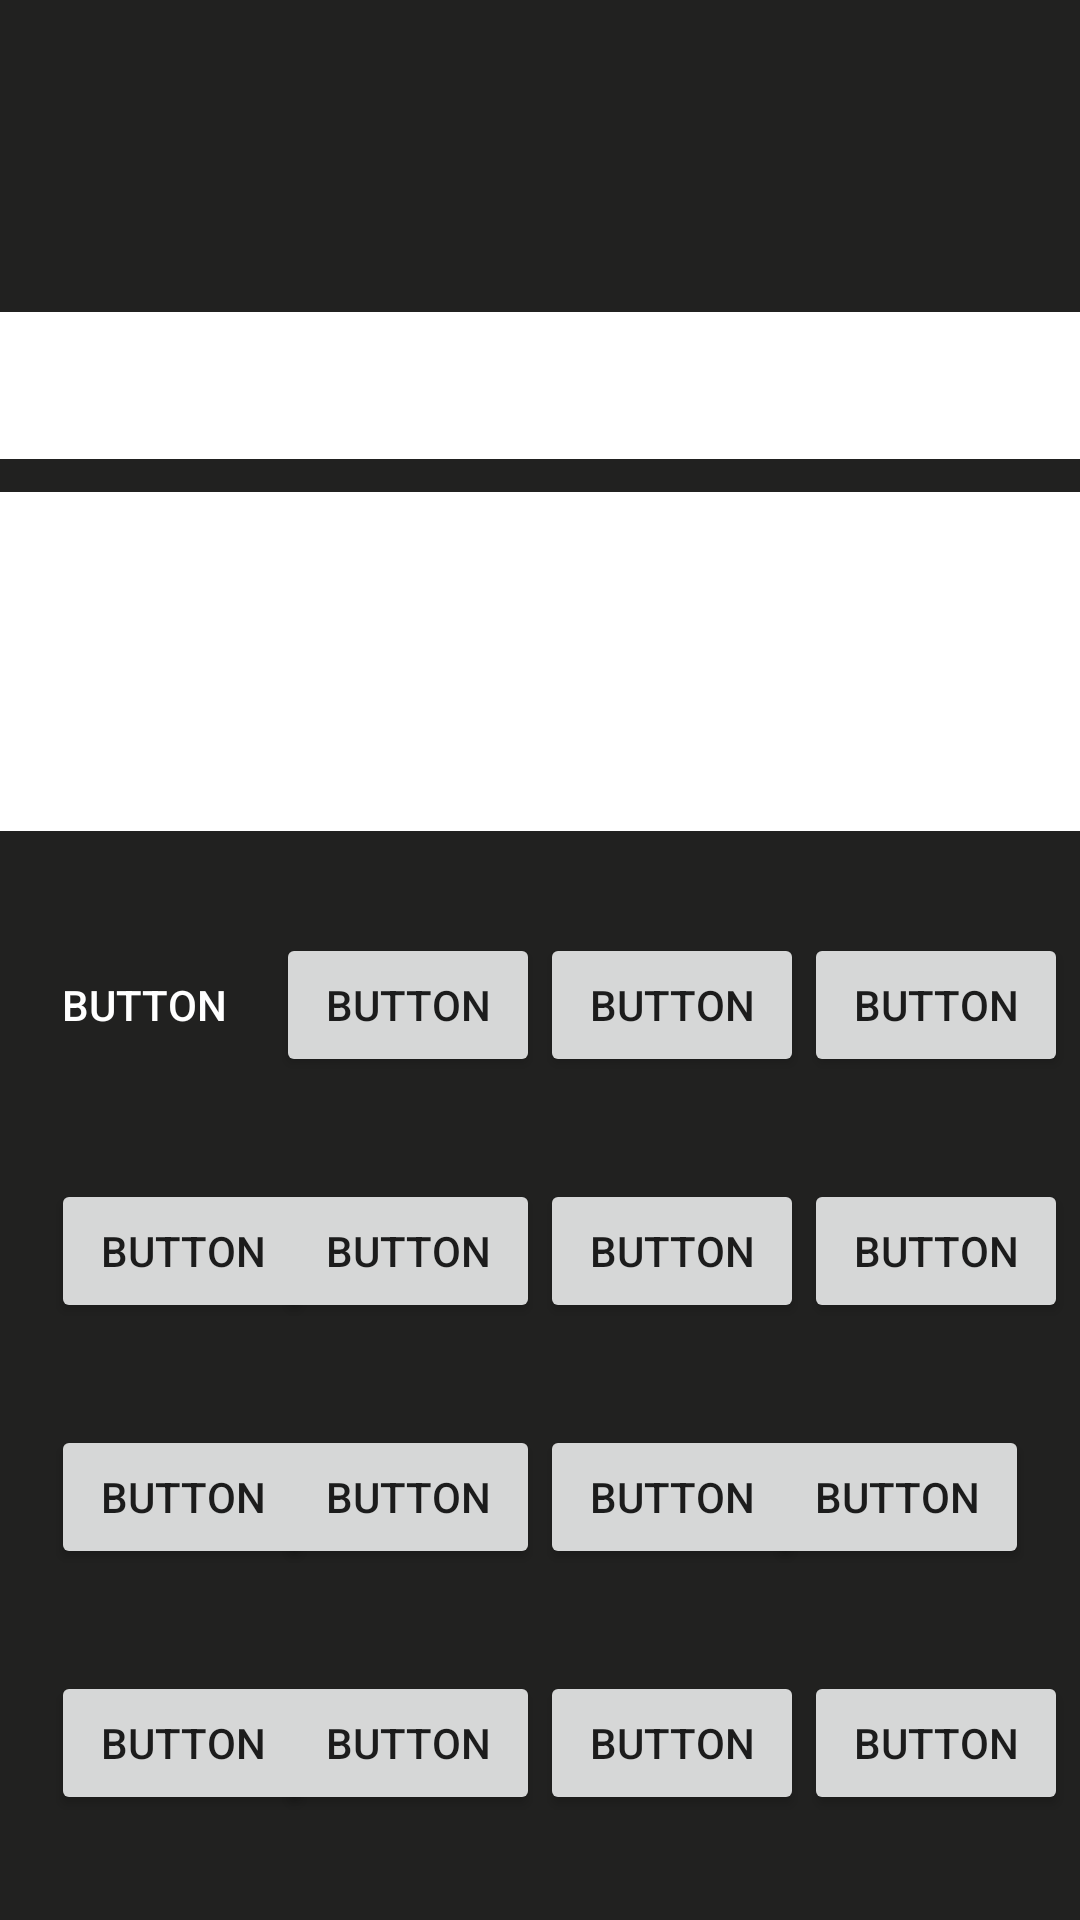

Write the Android layout XML for this screen, with the resource values it uses.
<!-- AndroidManifest.xml: application theme Theme.Tarea_CristianMonzonGuzman -->
<!-- res/layout/fragment_calculator.xml -->
<?xml version="1.0" encoding="utf-8"?>
<androidx.constraintlayout.widget.ConstraintLayout xmlns:android="http://schemas.android.com/apk/res/android"
    xmlns:app="http://schemas.android.com/apk/res-auto"
    xmlns:tools="http://schemas.android.com/tools"
    android:layout_width="match_parent"
    android:layout_height="match_parent"
    android:background="@color/darkGrey"
    android:orientation="vertical"
    tools:context=".Calculator.CalculatorFragment">

    

    <Button
        android:id="@+id/button20"
        android:layout_width="wrap_content"
        android:layout_height="wrap_content"
        android:layout_marginStart="17dp"
        android:layout_marginTop="362dp"
        android:text="Button"
        app:layout_constraintEnd_toStartOf="@+id/button7"
        app:layout_constraintHorizontal_bias="0.0"
        app:layout_constraintStart_toStartOf="parent"
        app:layout_constraintTop_toBottomOf="@+id/txtResult" />

    <Button
        android:id="@+id/button22"
        android:layout_width="wrap_content"
        android:layout_height="wrap_content"
        android:layout_marginTop="362dp"
        android:text="Button"
        app:layout_constraintEnd_toStartOf="@+id/button6"
        app:layout_constraintHorizontal_bias="0.0"
        app:layout_constraintStart_toEndOf="@+id/button7"
        app:layout_constraintTop_toBottomOf="@+id/txtResult" />

    <Button
        android:id="@+id/button23"
        android:layout_width="wrap_content"
        android:layout_height="wrap_content"
        android:layout_marginTop="362dp"
        android:layout_marginEnd="17dp"
        android:text="Button"
        app:layout_constraintEnd_toEndOf="parent"
        app:layout_constraintHorizontal_bias="0.0"
        app:layout_constraintStart_toEndOf="@+id/button5"
        app:layout_constraintTop_toBottomOf="@+id/txtResult" />

    <Button
        android:id="@+id/button21"
        android:layout_width="wrap_content"
        android:layout_height="wrap_content"
        android:layout_marginTop="362dp"
        android:text="Button"
        app:layout_constraintEnd_toStartOf="@+id/button5"
        app:layout_constraintHorizontal_bias="0.0"
        app:layout_constraintStart_toEndOf="@+id/btnClear"
        app:layout_constraintTop_toBottomOf="@+id/txtResult" />

    <Button
        android:id="@+id/button16"
        android:layout_width="wrap_content"
        android:layout_height="wrap_content"
        android:layout_marginStart="17dp"
        android:layout_marginTop="280dp"
        android:text="Button"
        app:layout_constraintEnd_toStartOf="@+id/button7"
        app:layout_constraintHorizontal_bias="0.0"
        app:layout_constraintStart_toStartOf="parent"
        app:layout_constraintTop_toBottomOf="@+id/txtResult" />

    <Button
        android:id="@+id/button18"
        android:layout_width="wrap_content"
        android:layout_height="wrap_content"
        android:layout_marginTop="280dp"
        android:text="Button"
        app:layout_constraintEnd_toStartOf="@+id/button6"
        app:layout_constraintHorizontal_bias="0.0"
        app:layout_constraintStart_toEndOf="@+id/button7"
        app:layout_constraintTop_toBottomOf="@+id/txtResult" />

    <Button
        android:id="@+id/button19"
        android:layout_width="wrap_content"
        android:layout_height="wrap_content"
        android:layout_marginTop="280dp"
        android:layout_marginEnd="17dp"
        android:text="Button"
        app:layout_constraintEnd_toEndOf="parent"
        app:layout_constraintHorizontal_bias="0.0"
        app:layout_constraintStart_toEndOf="@+id/button5"
        app:layout_constraintTop_toBottomOf="@+id/txtResult" />

    <Button
        android:id="@+id/button17"
        android:layout_width="wrap_content"
        android:layout_height="wrap_content"
        android:layout_marginTop="280dp"
        android:text="Button"
        app:layout_constraintEnd_toStartOf="@+id/button5"
        app:layout_constraintHorizontal_bias="0.0"
        app:layout_constraintStart_toEndOf="@+id/btnClear"
        app:layout_constraintTop_toBottomOf="@+id/txtResult" />

    <Button
        android:id="@+id/button15"
        android:layout_width="wrap_content"
        android:layout_height="wrap_content"
        android:layout_marginTop="198dp"
        android:layout_marginEnd="17dp"
        android:text="Button"
        app:layout_constraintEnd_toEndOf="parent"
        app:layout_constraintHorizontal_bias="1.0"
        app:layout_constraintStart_toEndOf="@+id/button5"
        app:layout_constraintTop_toBottomOf="@+id/txtResult" />

    <Button
        android:id="@+id/button12"
        android:layout_width="wrap_content"
        android:layout_height="wrap_content"
        android:layout_marginStart="17dp"
        android:layout_marginTop="198dp"
        android:text="Button"
        app:layout_constraintEnd_toStartOf="@+id/button7"
        app:layout_constraintHorizontal_bias="0.0"
        app:layout_constraintStart_toStartOf="parent"
        app:layout_constraintTop_toBottomOf="@+id/txtResult" />

    <Button
        android:id="@+id/button13"
        android:layout_width="wrap_content"
        android:layout_height="wrap_content"
        android:layout_marginTop="198dp"
        android:text="Button"
        app:layout_constraintEnd_toStartOf="@+id/button5"
        app:layout_constraintHorizontal_bias="1.0"
        app:layout_constraintStart_toEndOf="@+id/btnClear"
        app:layout_constraintTop_toBottomOf="@+id/txtResult" />

    <Button
        android:id="@+id/button14"
        android:layout_width="wrap_content"
        android:layout_height="wrap_content"
        android:layout_marginTop="198dp"
        android:text="Button"
        app:layout_constraintEnd_toStartOf="@+id/button6"
        app:layout_constraintHorizontal_bias="0.0"
        app:layout_constraintStart_toEndOf="@+id/button7"
        app:layout_constraintTop_toBottomOf="@+id/txtResult" />

    <Button
        android:id="@+id/button9"
        android:layout_width="wrap_content"
        android:layout_height="wrap_content"
        android:layout_marginTop="116dp"
        android:text="Button"
        app:layout_constraintEnd_toStartOf="@+id/button5"
        app:layout_constraintHorizontal_bias="0.0"
        app:layout_constraintStart_toEndOf="@+id/btnClear"
        app:layout_constraintTop_toBottomOf="@+id/txtResult" />

    <Button
        android:id="@+id/button8"
        android:layout_width="wrap_content"
        android:layout_height="wrap_content"
        android:layout_marginStart="17dp"
        android:layout_marginTop="116dp"
        android:text="Button"
        app:layout_constraintEnd_toStartOf="@+id/button7"
        app:layout_constraintHorizontal_bias="0.0"
        app:layout_constraintStart_toStartOf="parent"
        app:layout_constraintTop_toBottomOf="@+id/txtResult" />

    <Button
        android:id="@+id/button11"
        android:layout_width="wrap_content"
        android:layout_height="wrap_content"
        android:layout_marginTop="116dp"
        android:layout_marginEnd="17dp"
        android:text="Button"
        app:layout_constraintEnd_toEndOf="parent"
        app:layout_constraintHorizontal_bias="0.0"
        app:layout_constraintStart_toEndOf="@+id/button5"
        app:layout_constraintTop_toBottomOf="@+id/txtResult" />

    <Button
        android:id="@+id/button10"
        android:layout_width="wrap_content"
        android:layout_height="wrap_content"
        android:layout_marginTop="116dp"
        android:text="Button"
        app:layout_constraintEnd_toStartOf="@+id/button6"
        app:layout_constraintHorizontal_bias="0.0"
        app:layout_constraintStart_toEndOf="@+id/button7"
        app:layout_constraintTop_toBottomOf="@+id/txtResult" />

    <Button
        android:id="@+id/button7"
        android:layout_width="wrap_content"
        android:layout_height="wrap_content"
        android:layout_marginTop="34dp"
        android:text="Button"
        app:layout_constraintEnd_toStartOf="@+id/button5"
        app:layout_constraintStart_toEndOf="@+id/btnClear"
        app:layout_constraintTop_toBottomOf="@+id/txtResult" />

    <Button
        android:id="@+id/button6"
        android:layout_width="wrap_content"
        android:layout_height="wrap_content"
        android:layout_marginTop="34dp"
        android:layout_marginEnd="17dp"
        android:text="Button"
        app:layout_constraintEnd_toEndOf="parent"
        app:layout_constraintStart_toEndOf="@+id/button5"
        app:layout_constraintTop_toBottomOf="@+id/txtResult" />

    <Button
        android:id="@+id/button5"
        android:layout_width="wrap_content"
        android:layout_height="wrap_content"
        android:layout_marginTop="34dp"
        android:text="Button"
        app:layout_constraintEnd_toStartOf="@+id/button6"
        app:layout_constraintStart_toEndOf="@+id/button7"
        app:layout_constraintTop_toBottomOf="@+id/txtResult" />

    <Button
        android:id="@+id/btnClear"
        android:layout_width="wrap_content"
        android:layout_height="wrap_content"
        android:layout_marginStart="17dp"
        android:layout_marginTop="34dp"
        android:background="#00FFFFFF"
        android:text="Button"
        android:textColor="@color/white"
        app:layout_constraintEnd_toStartOf="@+id/button7"
        app:layout_constraintStart_toStartOf="parent"
        app:layout_constraintTop_toBottomOf="@+id/txtResult" />

    <TextView
        android:id="@+id/txtProcedure"
        android:layout_width="375dp"
        android:layout_height="49dp"
        android:layout_marginTop="104dp"
        android:background="@color/white"
        android:textColor="@color/white"
        app:layout_constraintEnd_toEndOf="parent"
        app:layout_constraintStart_toStartOf="parent"
        app:layout_constraintTop_toTopOf="parent" />

    <TextView
        android:id="@+id/txtResult"
        android:layout_width="376dp"
        android:layout_height="113dp"
        android:layout_marginTop="164dp"
        android:background="@color/white"
        android:textColor="@color/white"
        app:layout_constraintEnd_toEndOf="parent"
        app:layout_constraintHorizontal_bias="0.457"
        app:layout_constraintStart_toStartOf="parent"
        app:layout_constraintTop_toTopOf="parent" />


</androidx.constraintlayout.widget.ConstraintLayout>
<!-- resources referenced by this layout -->
<resources>
  <color name="darkGrey">#212120</color>
  <color name="white">#FFFFFFFF</color>
  <style name="Theme.Tarea_CristianMonzonGuzman" parent="Theme.MaterialComponents.DayNight.DarkActionBar">
          
          <item name="colorPrimary">@color/purple_500</item>
          <item name="colorPrimaryVariant">@color/purple_700</item>
          <item name="colorOnPrimary">@color/white</item>
          
          <item name="colorSecondary">@color/teal_200</item>
          <item name="colorSecondaryVariant">@color/teal_700</item>
          <item name="colorOnSecondary">@color/black</item>
          
          <item name="android:statusBarColor" tools:targetApi="l">?attr/colorPrimaryVariant</item>
          
          
          <item name="drawerArrowStyle">@style/DrawerIcon</item>
          <item name="android:divider">@drawable/menu_item_padding</item>
          <item name="android:listDivider">@android:color/transparent</item>
          <item name="windowActionBar">false</item>
          <item name="windowNoTitle">true</item>
      </style>
  <color name="purple_500">#FF6200EE</color>
  <color name="purple_700">#FF3700B3</color>
  <color name="teal_200">#FF03DAC5</color>
  <color name="teal_700">#FF018786</color>
  <color name="black">#FF000000</color>
  <style name="DrawerIcon" parent="Widget.AppCompat.DrawerArrowToggle">
          <item name="color">
              #AE000000
          </item>
      </style>
  <!-- drawable menu_item_padding (drawable) -->
  <?xml version="1.0" encoding="utf-8"?>
  <layer-list xmlns:android="http://schemas.android.com/apk/res/android">
      <item android:left="10dp"
          android:right="10dp"
          android:drawable="@drawable/menu_back_state">
  
      </item>
  </layer-list>
  <!-- drawable menu_back_state (drawable) -->
  <?xml version="1.0" encoding="utf-8"?>
  <selector xmlns:android="http://schemas.android.com/apk/res/android">
  
      <item android:drawable="@android:color/transparent" android:state_checked="false" />
      <item android:drawable="@drawable/menu_back" android:state_checked="true" />
  </selector>
  <!-- drawable menu_back (drawable) -->
  <?xml version="1.0" encoding="utf-8"?>
  <shape xmlns:android="http://schemas.android.com/apk/res/android">
  
      <solid android:color="#34FFFFFF" />
  
      <corners android:radius="25dp" />
  </shape>
</resources>
